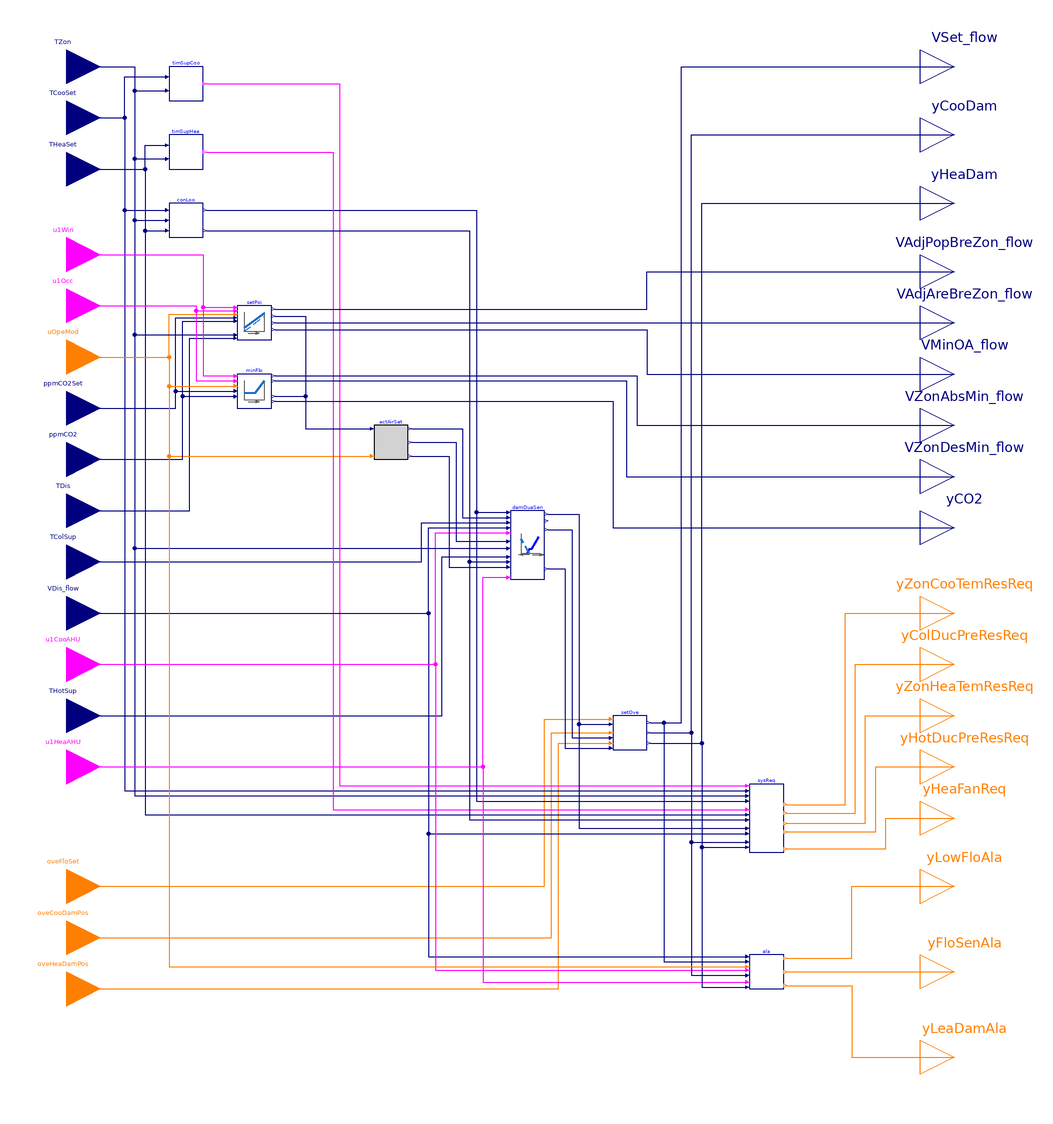

This picture is the connection diagram that the Modelica source below describes through its graphical annotations.

block Controller "Controller for dual-duct terminal unit using mixing control with discharge flow sensor"

  parameter BuildingsLite.Controls.OBC.ASHRAE.G36.Types.VentilationStandard venStd
    "Ventilation standard, ASHRAE 62.1 or Title 24";
  parameter Boolean have_winSen=true
    "True: the zone has window sensor"
    annotation (__cdl(ValueInReference=false));
  parameter Boolean have_occSen=true
    "True: the zone has occupancy sensor"
    annotation (__cdl(ValueInReference=false));
  parameter Boolean have_CO2Sen=true
    "True: the zone has CO2 sensor"
    annotation (__cdl(ValueInReference=false));
  parameter Boolean permit_occStandby=true
    "True: occupied-standby mode is permitted"
    annotation (__cdl(ValueInReference=false),
                Dialog(enable=venStd == BuildingsLite.Controls.OBC.ASHRAE.G36.Types.VentilationStandard.ASHRAE62_1
                              and have_occSen));
  parameter Real VOccMin_flow(unit="m3/s")
    "Zone minimum outdoor airflow for occupants"
    annotation (Dialog(enable=venStd == BuildingsLite.Controls.OBC.ASHRAE.G36.Types.VentilationStandard.California_Title_24));
  parameter Real VAreMin_flow(unit="m3/s")
    "Zone minimum outdoor airflow for building area"
    annotation (Dialog(enable=venStd == BuildingsLite.Controls.OBC.ASHRAE.G36.Types.VentilationStandard.California_Title_24));
  // ---------------- Design parameters ----------------
  parameter Real VAreBreZon_flow(unit="m3/s")
    "Design area component of the breathing zone outdoor airflow"
    annotation(Dialog(group="Design conditions",
                      enable=venStd == BuildingsLite.Controls.OBC.ASHRAE.G36.Types.VentilationStandard.ASHRAE62_1));
  parameter Real VPopBreZon_flow(unit="m3/s")
    "Design population component of the breathing zone outdoor airflow"
    annotation(Dialog(group="Design conditions",
                      enable=venStd == BuildingsLite.Controls.OBC.ASHRAE.G36.Types.VentilationStandard.ASHRAE62_1));
  parameter Real VMin_flow(unit="m3/s")
    "Design zone minimum airflow setpoint"
    annotation (Dialog(group="Design conditions"));
  parameter Real VCooMax_flow(unit="m3/s")
    "Design zone cooling maximum airflow rate"
    annotation (Dialog(group="Design conditions"));
  parameter Real VHeaMax_flow(unit="m3/s")
    "Design zone heating maximum airflow rate"
    annotation (Dialog(group="Design conditions"));
  // ---------------- Control loop parameters ----------------
  parameter Real kCooCon=0.1
    "Gain of controller for cooling control loop"
    annotation (__cdl(ValueInReference=false), Dialog(tab="Control loops", group="Cooling"));
  parameter Real TiCooCon(unit="s")=900
    "Time constant of integrator block for cooling control loop"
    annotation (__cdl(ValueInReference=false), Dialog(tab="Control loops", group="Cooling"));
  parameter Real kHeaCon=0.1
    "Gain of controller for heating control loop"
    annotation (__cdl(ValueInReference=false), Dialog(tab="Control loops", group="Heating"));
  parameter Real TiHeaCon(unit="s")=900
    "Time constant of integrator block for heating control loop"
    annotation (__cdl(ValueInReference=false), Dialog(tab="Control loops", group="Heating"));
  // ---------------- Dampers control parameters ----------------
  parameter CDL.Types.SimpleController controllerTypeDam=
    BuildingsLite.Controls.OBC.CDL.Types.SimpleController.PI "Type of controller"
    annotation (__cdl(ValueInReference=false), Dialog(tab="Dampers"));
  parameter Real kDam=0.5
    "Gain of controller for damper control"
    annotation (__cdl(ValueInReference=false), Dialog(tab="Dampers"));
  parameter Real TiDam(unit="s")=300
    "Time constant of integrator block for damper control"
    annotation (__cdl(ValueInReference=false), Dialog(tab="Dampers",
      enable=(controllerTypeDam == BuildingsLite.Controls.OBC.CDL.Types.SimpleController.PI
           or controllerTypeDam == BuildingsLite.Controls.OBC.CDL.Types.SimpleController.PID)));
  parameter Real TdDam(unit="s")=0.1
    "Time constant of derivative block for damper control"
    annotation (__cdl(ValueInReference=false),
                Dialog(tab="Dampers",
      enable=(controllerTypeDam == BuildingsLite.Controls.OBC.CDL.Types.SimpleController.PD
           or controllerTypeDam == BuildingsLite.Controls.OBC.CDL.Types.SimpleController.PID)));
  parameter Real kHeaMaxDam(unit="1")=0.5
    "Gain of controller for heating maximum damper control"
    annotation (__cdl(ValueInReference=false), Dialog(tab="Dampers"));
  // ---------------- System request parameters ----------------
  parameter Real thrTemDif(unit="K")=3
    "Threshold difference between zone temperature and cooling setpoint for generating 3 cooling SAT reset requests"
    annotation (__cdl(ValueInReference=true), Dialog(tab="System requests"));
  parameter Real twoTemDif(unit="K")=2
    "Threshold difference between zone temperature and cooling setpoint for generating 2 cooling SAT reset requests"
    annotation (__cdl(ValueInReference=true), Dialog(tab="System requests"));
  parameter Real durTimTem(unit="s")=120
    "Duration time of zone temperature exceeds setpoint"
    annotation (__cdl(ValueInReference=true), Dialog(tab="System requests", group="Duration time"));
  parameter Real durTimFlo(unit="s")=60
    "Duration time of airflow rate less than setpoint"
    annotation (__cdl(ValueInReference=true), Dialog(tab="System requests", group="Duration time"));
  // ---------------- Parameters for alarms ----------------
  parameter Real staPreMul=1
    "Importance multiplier for the zone static pressure reset control loop"
    annotation (__cdl(ValueInReference=false), Dialog(tab="Alarms"));
  parameter Real lowFloTim(unit="s")=300
    "Threshold time to check low flow rate"
    annotation (__cdl(ValueInReference=true), Dialog(tab="Alarms"));
  parameter Real fanOffTim(unit="s")=600
    "Threshold time to check fan off"
    annotation (__cdl(ValueInReference=true), Dialog(tab="Alarms"));
  parameter Real leaFloTim(unit="s")=600
    "Threshold time to check damper leaking airflow"
    annotation (__cdl(ValueInReference=true), Dialog(tab="Alarms"));
  // ---------------- Parameters for time-based suppression ----------------
  parameter Real chaRat(final unit="s/K")=540
    "Gain factor to calculate suppression time based on the change of the setpoint, seconds per Kelvin"
    annotation (__cdl(ValueInReference=true), Dialog(tab="Time-based suppresion"));
  parameter Real maxSupTim(unit="s")=1800
    "Maximum suppression time"
    annotation (__cdl(ValueInReference=true), Dialog(tab="Time-based suppresion"));
  // ---------------- Advanced parameters ----------------
  parameter Real dTHys(unit="K")=0.25
    "Near zero temperature difference, below which the difference will be seen as zero"
    annotation (__cdl(ValueInReference=false), Dialog(tab="Advanced"));
  parameter Real looHys(unit="1")=0.01
    "Loop output hysteresis below which the output will be seen as zero"
    annotation (__cdl(ValueInReference=false), Dialog(tab="Advanced"));
  parameter Real floHys(unit="m3/s")=0.01*VMin_flow
    "Near zero flow rate, below which the flow rate or difference will be seen as zero"
    annotation (__cdl(ValueInReference=false), Dialog(tab="Advanced"));
  parameter Real damPosHys(unit="1")=0.005
    "Near zero damper position, below which the damper will be seen as closed"
    annotation (__cdl(ValueInReference=false), Dialog(tab="Advanced"));
  parameter Real staTim(
    final unit="s",
    final quantity="Time")=1800
    "Delay triggering alarms after enabling AHU supply fan"
    annotation (__cdl(ValueInReference=false), Dialog(tab="Advanced"));
  parameter Real iniDam(unit="1")=0.01
    "Initial damper position when the damper control is enabled"
    annotation (__cdl(ValueInReference=false), Dialog(tab="Advanced"));
  parameter Real timChe(unit="s")=30
    "Threshold time to check the zone temperature status"
    annotation (__cdl(ValueInReference=true), Dialog(tab="Advanced", group="Control loops"));
  parameter Real zonDisEff_cool(unit="1")=1.0
    "Zone cooling air distribution effectiveness"
    annotation (__cdl(ValueInReference=true),
                Dialog(tab="Advanced", group="Distribution effectiveness",
                       enable=venStd == BuildingsLite.Controls.OBC.ASHRAE.G36.Types.VentilationStandard.ASHRAE62_1));
  parameter Real zonDisEff_heat(unit="1")=0.8
    "Zone heating air distribution effectiveness"
    annotation (__cdl(ValueInReference=true),
                Dialog(tab="Advanced", group="Distribution effectiveness",
                       enable=venStd == BuildingsLite.Controls.OBC.ASHRAE.G36.Types.VentilationStandard.ASHRAE62_1));
  parameter Real samplePeriod(unit="s")=120
    "Sample period of component, set to the same value as the trim and respond that process static pressure reset"
    annotation (__cdl(ValueInReference=false), Dialog(tab="Advanced", group="Time-based suppresion"));

  BuildingsLite.Controls.OBC.CDL.Interfaces.RealInput TZon(
    final quantity="ThermodynamicTemperature",
    final unit="K",
    final displayUnit="degC")
    "Measured room temperature"
    annotation (Placement(transformation(extent={{-280,280},{-240,320}}),
        iconTransformation(extent={{-140,170},{-100,210}})));
  BuildingsLite.Controls.OBC.CDL.Interfaces.RealInput TCooSet(
    final quantity="ThermodynamicTemperature",
    final unit="K",
    final displayUnit="degC") "Setpoint temperature for room for cooling"
    annotation (Placement(transformation(extent={{-280,250},{-240,290}}),
        iconTransformation(extent={{-140,150},{-100,190}})));
  BuildingsLite.Controls.OBC.CDL.Interfaces.RealInput THeaSet(
    final quantity="ThermodynamicTemperature",
    final unit="K",
    final displayUnit="degC") "Setpoint temperature for room for heating"
    annotation (Placement(transformation(extent={{-280,220},{-240,260}}),
        iconTransformation(extent={{-140,130},{-100,170}})));
  BuildingsLite.Controls.OBC.CDL.Interfaces.BooleanInput u1Win if have_winSen
    "Window status, normally closed (true), when windows open, it becomes false"
    annotation (Placement(transformation(extent={{-280,170},{-240,210}}),
        iconTransformation(extent={{-140,80},{-100,120}})));
  BuildingsLite.Controls.OBC.CDL.Interfaces.BooleanInput u1Occ if have_occSen
    "True: the zone is populated"
    annotation (Placement(transformation(extent={{-280,140},{-240,180}}),
        iconTransformation(extent={{-140,60},{-100,100}})));
  BuildingsLite.Controls.OBC.CDL.Interfaces.IntegerInput uOpeMod
    "Zone operation mode"
    annotation (Placement(transformation(extent={{-280,110},{-240,150}}),
        iconTransformation(extent={{-140,40},{-100,80}})));
  BuildingsLite.Controls.OBC.CDL.Interfaces.RealInput ppmCO2Set if have_CO2Sen
    "CO2 concentration setpoint"
    annotation (Placement(transformation(extent={{-280,80},{-240,120}}),
        iconTransformation(extent={{-140,20},{-100,60}})));
  BuildingsLite.Controls.OBC.CDL.Interfaces.RealInput ppmCO2 if have_CO2Sen
    "Detected CO2 concentration"
    annotation (Placement(transformation(extent={{-280,50},{-240,90}}),
        iconTransformation(extent={{-140,0},{-100,40}})));
  BuildingsLite.Controls.OBC.CDL.Interfaces.RealInput TDis(
    final quantity="ThermodynamicTemperature",
    final unit="K",
    final displayUnit="degC") "Measured discharge air temperature"
    annotation (Placement(transformation(extent={{-280,20},{-240,60}}),
        iconTransformation(extent={{-140,-20},{-100,20}})));
  BuildingsLite.Controls.OBC.CDL.Interfaces.RealInput TColSup(
    final quantity="ThermodynamicTemperature",
    final unit="K",
    final displayUnit="degC")
    "Cold duct supply air temperature from central air handler"
    annotation (Placement(transformation(extent={{-280,-10},{-240,30}}),
        iconTransformation(extent={{-140,-40},{-100,0}})));
  BuildingsLite.Controls.OBC.CDL.Interfaces.RealInput VDis_flow(
    final min=0,
    final unit="m3/s",
    final quantity="VolumeFlowRate")
    "Measured discharge airflow rate airflow rate"
    annotation (Placement(transformation(extent={{-280,-40},{-240,0}}),
        iconTransformation(extent={{-140,-60},{-100,-20}})));
  BuildingsLite.Controls.OBC.CDL.Interfaces.BooleanInput u1CooAHU
    "Cooling air handler status"
    annotation (Placement(transformation(extent={{-280,-70},{-240,-30}}),
        iconTransformation(extent={{-140,-80},{-100,-40}})));
  BuildingsLite.Controls.OBC.CDL.Interfaces.RealInput THotSup(
    final quantity="ThermodynamicTemperature",
    final unit="K",
    final displayUnit="degC")
    "Hot duct supply air temperature from central air handler"
    annotation (Placement(transformation(extent={{-280,-100},{-240,-60}}),
        iconTransformation(extent={{-140,-100},{-100,-60}})));
  BuildingsLite.Controls.OBC.CDL.Interfaces.BooleanInput u1HeaAHU
    "Heating air handler status"
    annotation (Placement(transformation(extent={{-280,-130},{-240,-90}}),
        iconTransformation(extent={{-140,-120},{-100,-80}})));
  BuildingsLite.Controls.OBC.CDL.Interfaces.IntegerInput oveFloSet
    "Index of overriding flow setpoint, 1: set to zero; 2: set to cooling maximum; 3: set to minimum flow; 4: set to heating maximum"
    annotation (Placement(transformation(extent={{-280,-200},{-240,-160}}),
        iconTransformation(extent={{-140,-170},{-100,-130}})));
  BuildingsLite.Controls.OBC.CDL.Interfaces.IntegerInput oveCooDamPos
    "Index of overriding cooling damper position, 1: set to close; 2: set to open"
    annotation (Placement(transformation(extent={{-280,-230},{-240,-190}}),
        iconTransformation(extent={{-140,-190},{-100,-150}})));
  BuildingsLite.Controls.OBC.CDL.Interfaces.IntegerInput oveHeaDamPos
    "Index of overriding heating damper position, 1: set to close; 2: set to open"
    annotation (Placement(transformation(extent={{-280,-260},{-240,-220}}),
        iconTransformation(extent={{-140,-210},{-100,-170}})));
  BuildingsLite.Controls.OBC.CDL.Interfaces.RealOutput VSet_flow(
    final min=0,
    final unit="m3/s",
    final quantity="VolumeFlowRate")
    "Airflow setpoint after considering override"
    annotation (Placement(transformation(extent={{240,280},{280,320}}),
        iconTransformation(extent={{100,170},{140,210}})));
  BuildingsLite.Controls.OBC.CDL.Interfaces.RealOutput yCooDam(
    final min=0,
    final max=1,
    final unit="1")
    "Cooling damper commanded position, or commanded flow rate ratio"
    annotation (Placement(transformation(extent={{240,240},{280,280}}),
        iconTransformation(extent={{100,150},{140,190}})));
  BuildingsLite.Controls.OBC.CDL.Interfaces.RealOutput yHeaDam(
    final min=0,
    final max=1,
    final unit="1")
    "Heating damper commanded position, or commanded flow rate ratio"
    annotation (Placement(transformation(extent={{240,200},{280,240}}),
        iconTransformation(extent={{100,130},{140,170}})));
  BuildingsLite.Controls.OBC.CDL.Interfaces.RealOutput VAdjPopBreZon_flow(
    final quantity="VolumeFlowRate",
    final unit="m3/s") if venStd == BuildingsLite.Controls.OBC.ASHRAE.G36.Types.VentilationStandard.ASHRAE62_1
    "Adjusted population component breathing zone flow rate"
    annotation (Placement(transformation(extent={{240,160},{280,200}}),
        iconTransformation(extent={{100,100},{140,140}})));
  BuildingsLite.Controls.OBC.CDL.Interfaces.RealOutput VAdjAreBreZon_flow(
    final quantity="VolumeFlowRate",
    final unit="m3/s") if venStd == BuildingsLite.Controls.OBC.ASHRAE.G36.Types.VentilationStandard.ASHRAE62_1
    "Adjusted area component breathing zone flow rate"
    annotation (Placement(transformation(extent={{240,130},{280,170}}),
        iconTransformation(extent={{100,80},{140,120}})));
  BuildingsLite.Controls.OBC.CDL.Interfaces.RealOutput VMinOA_flow(
    final quantity="VolumeFlowRate",
    final unit="m3/s") if venStd == BuildingsLite.Controls.OBC.ASHRAE.G36.Types.VentilationStandard.ASHRAE62_1
    "Minimum outdoor airflow setpoint"
    annotation (Placement(transformation(extent={{240,100},{280,140}}),
        iconTransformation(extent={{100,60},{140,100}})));
  BuildingsLite.Controls.OBC.CDL.Interfaces.RealOutput VZonAbsMin_flow(
    final quantity="VolumeFlowRate",
    final unit="m3/s") if venStd == BuildingsLite.Controls.OBC.ASHRAE.G36.Types.VentilationStandard.California_Title_24
    "Zone absolute minimum outdoor airflow setpoint"
    annotation (Placement(transformation(extent={{240,70},{280,110}}),
        iconTransformation(extent={{100,40},{140,80}})));
  BuildingsLite.Controls.OBC.CDL.Interfaces.RealOutput VZonDesMin_flow(
    final quantity="VolumeFlowRate",
    final unit="m3/s") if venStd == BuildingsLite.Controls.OBC.ASHRAE.G36.Types.VentilationStandard.California_Title_24
    "Zone design minimum outdoor airflow setpoint"
    annotation (Placement(transformation(extent={{240,40},{280,80}}),
        iconTransformation(extent={{100,20},{140,60}})));
  BuildingsLite.Controls.OBC.CDL.Interfaces.RealOutput yCO2(
    final unit="1") if venStd == BuildingsLite.Controls.OBC.ASHRAE.G36.Types.VentilationStandard.California_Title_24
    "CO2 control loop signal"
    annotation (Placement(transformation(extent={{240,10},{280,50}}),
        iconTransformation(extent={{100,0},{140,40}})));
  BuildingsLite.Controls.OBC.CDL.Interfaces.IntegerOutput yZonCooTemResReq
    "Zone cooling supply air temperature reset request"
    annotation (Placement(transformation(extent={{240,-40},{280,0}}),
        iconTransformation(extent={{100,-30},{140,10}})));
  BuildingsLite.Controls.OBC.CDL.Interfaces.IntegerOutput yColDucPreResReq
    "Cold duct pressure reset requests"
    annotation (Placement(transformation(extent={{240,-70},{280,-30}}),
        iconTransformation(extent={{100,-50},{140,-10}})));
  BuildingsLite.Controls.OBC.CDL.Interfaces.IntegerOutput yZonHeaTemResReq
    "Zone heating supply air temperature reset request"
    annotation (Placement(transformation(extent={{240,-100},{280,-60}}),
        iconTransformation(extent={{100,-80},{140,-40}})));
  BuildingsLite.Controls.OBC.CDL.Interfaces.IntegerOutput yHotDucPreResReq
    "Hot duct pressure reset requests"
    annotation (Placement(transformation(extent={{240,-130},{280,-90}}),
        iconTransformation(extent={{100,-100},{140,-60}})));
  BuildingsLite.Controls.OBC.CDL.Interfaces.IntegerOutput yHeaFanReq
    "Heating fan request"
    annotation (Placement(transformation(extent={{240,-160},{280,-120}}),
        iconTransformation(extent={{100,-130},{140,-90}})));
  BuildingsLite.Controls.OBC.CDL.Interfaces.IntegerOutput yLowFloAla
    "Low airflow alarms"
    annotation (Placement(transformation(extent={{240,-200},{280,-160}}),
        iconTransformation(extent={{100,-160},{140,-120}})));
  BuildingsLite.Controls.OBC.CDL.Interfaces.IntegerOutput yFloSenAla
    "Airflow sensor calibration alarm"
    annotation (Placement(transformation(extent={{240,-250},{280,-210}}),
        iconTransformation(extent={{100,-190},{140,-150}})));
  BuildingsLite.Controls.OBC.CDL.Interfaces.IntegerOutput yLeaDamAla
    "Leaking damper alarm"
    annotation (Placement(transformation(extent={{240,-300},{280,-260}}),
        iconTransformation(extent={{100,-210},{140,-170}})));

  BuildingsLite.Controls.OBC.ASHRAE.G36.TerminalUnits.DualDuctMixConDischargeSensor.Subsequences.ActiveAirFlow
    actAirSet(
    final VCooMax_flow=VCooMax_flow,
    final VHeaMax_flow=VHeaMax_flow) "Active airflow setpoint"
    annotation (Placement(transformation(extent={{-80,70},{-60,90}})));
  BuildingsLite.Controls.OBC.ASHRAE.G36.TerminalUnits.DualDuctMixConDischargeSensor.Subsequences.SystemRequests
    sysReq(
    final thrTemDif=thrTemDif,
    final twoTemDif=twoTemDif,
    final durTimTem=durTimTem,
    final durTimFlo=durTimFlo,
    final dTHys=dTHys,
    final floHys=floHys,
    final looHys=looHys,
    final damPosHys=damPosHys) "Specify system requests "
    annotation (Placement(transformation(extent={{140,-160},{160,-120}})));
  BuildingsLite.Controls.OBC.ASHRAE.G36.ThermalZones.ControlLoops conLoo(
    final kCooCon=kCooCon,
    final TiCooCon=TiCooCon,
    final kHeaCon=kHeaCon,
    final TiHeaCon=TiHeaCon,
    final timChe=timChe,
    final dTHys=dTHys,
    final looHys=looHys) "Heating and cooling control loop"
    annotation (Placement(transformation(extent={{-200,200},{-180,220}})));
  BuildingsLite.Controls.OBC.ASHRAE.G36.TerminalUnits.DualDuctMixConDischargeSensor.Subsequences.Alarms ala(
    final staPreMul=staPreMul,
    final VCooMax_flow=VCooMax_flow,
    final lowFloTim=lowFloTim,
    final fanOffTim=fanOffTim,
    final leaFloTim=leaFloTim,
    final floHys=floHys,
    final damPosHys=damPosHys) "Generate alarms"
    annotation (Placement(transformation(extent={{140,-240},{160,-220}})));
  BuildingsLite.Controls.OBC.ASHRAE.G36.TerminalUnits.DualDuctMixConDischargeSensor.Subsequences.Overrides
    setOve(
    final VMin_flow=VMin_flow,
    final VCooMax_flow=VCooMax_flow,
    final VHeaMax_flow=VHeaMax_flow) "Override setpoints"
    annotation (Placement(transformation(extent={{60,-100},{80,-80}})));
  BuildingsLite.Controls.OBC.ASHRAE.G36.Generic.TimeSuppression timSupCoo(
    final samplePeriod=samplePeriod,
    final chaRat=chaRat,
    final maxTim=maxSupTim,
    final dTHys=dTHys)
    "Specify suppresion time due to the zone cooling setpoint change and check if it has passed the suppresion period"
    annotation (Placement(transformation(extent={{-200,280},{-180,300}})));
  BuildingsLite.Controls.OBC.ASHRAE.G36.VentilationZones.ASHRAE62_1.Setpoints setPoi(
    final have_winSen=have_winSen,
    final have_occSen=have_occSen,
    final have_CO2Sen=have_CO2Sen,
    final have_typTerUni=true,
    final have_parFanPowUni=false,
    final have_SZVAV=false,
    final permit_occStandby=permit_occStandby,
    final VAreBreZon_flow=VAreBreZon_flow,
    final VPopBreZon_flow=VPopBreZon_flow,
    final VMin_flow=VMin_flow,
    final VCooMax_flow=VCooMax_flow,
    final zonDisEff_cool=zonDisEff_cool,
    final zonDisEff_heat=zonDisEff_heat,
    final dTHys=dTHys) if venStd == BuildingsLite.Controls.OBC.ASHRAE.G36.Types.VentilationStandard.ASHRAE62_1
    "Output the minimum outdoor airflow rate setpoint, when using ASHRAE 62.1"
    annotation (Placement(transformation(extent={{-160,140},{-140,160}})));
  BuildingsLite.Controls.OBC.ASHRAE.G36.TerminalUnits.DualDuctMixConDischargeSensor.Subsequences.Dampers damDuaSen(
    final VCooMax_flow=VCooMax_flow,
    final VHeaMax_flow=VHeaMax_flow,
    final controllerTypeDam=controllerTypeDam,
    final kDam=kDam,
    final TiDam=TiDam,
    final TdDam=TdDam,
    final kHeaMaxDam=kHeaMaxDam,
    final dTHys=dTHys,
    final looHys=looHys,
    final iniDam=iniDam)
    "Dampers control when the unit has single dual airflow sensor"
    annotation (Placement(transformation(extent={{0,0},{20,40}})));
  BuildingsLite.Controls.OBC.ASHRAE.G36.Generic.TimeSuppression timSupHea(
    final samplePeriod=samplePeriod,
    final chaRat=chaRat,
    final maxTim=maxSupTim,
    final dTHys=dTHys)
    "Specify suppresion time due to the zone heating setpoint change and check if it has passed the suppresion period"
    annotation (Placement(transformation(extent={{-200,240},{-180,260}})));
  BuildingsLite.Controls.OBC.ASHRAE.G36.VentilationZones.Title24.Setpoints minFlo(
    final have_winSen=have_winSen,
    final have_occSen=have_occSen,
    final have_CO2Sen=have_CO2Sen,
    final have_typTerUni=true,
    final VOccMin_flow=VOccMin_flow,
    final VAreMin_flow=VAreMin_flow,
    final VMin_flow=VMin_flow,
    final VCooMax_flow=VCooMax_flow)
    if venStd == BuildingsLite.Controls.OBC.ASHRAE.G36.Types.VentilationStandard.California_Title_24
    "Output the minimum outdoor airflow rate setpoint, when using Title 24"
    annotation (Placement(transformation(extent={{-160,100},{-140,120}})));
equation
  connect(TZon, timSupCoo.TZon) annotation (Line(points={{-260,300},{-220,300},{
          -220,286},{-202,286}}, color={0,0,127}));
  connect(TZon, timSupHea.TZon) annotation (Line(points={{-260,300},{-220,300},{
          -220,246},{-202,246}}, color={0,0,127}));
  connect(TCooSet, timSupCoo.TSet) annotation (Line(points={{-260,270},{-226,270},
          {-226,294},{-202,294}}, color={0,0,127}));
  connect(THeaSet, timSupHea.TSet) annotation (Line(points={{-260,240},{-214,240},
          {-214,254},{-202,254}}, color={0,0,127}));
  connect(TCooSet, conLoo.TCooSet) annotation (Line(points={{-260,270},{-226,270},
          {-226,216},{-202,216}}, color={0,0,127}));
  connect(TZon, conLoo.TZon) annotation (Line(points={{-260,300},{-220,300},{-220,
          210},{-202,210}}, color={0,0,127}));
  connect(THeaSet, conLoo.THeaSet) annotation (Line(points={{-260,240},{-214,240},
          {-214,204},{-202,204}}, color={0,0,127}));
  connect(u1Win, setPoi.u1Win) annotation (Line(points={{-260,190},{-180,190},{
          -180,159},{-162,159}}, color={255,0,255}));
  connect(u1Occ, setPoi.u1Occ) annotation (Line(points={{-260,160},{-184,160},{
          -184,157},{-162,157}}, color={255,0,255}));
  connect(uOpeMod, setPoi.uOpeMod) annotation (Line(points={{-260,130},{-200,130},
          {-200,155},{-162,155}}, color={255,127,0}));
  connect(ppmCO2, setPoi.ppmCO2) annotation (Line(points={{-260,70},{-192,70},{-192,
          151},{-162,151}},       color={0,0,127}));
  connect(TZon, setPoi.TZon) annotation (Line(points={{-260,300},{-220,300},{-220,
          143},{-162,143}}, color={0,0,127}));
  connect(TDis, setPoi.TDis) annotation (Line(points={{-260,40},{-188,40},{-188,
          141},{-162,141}}, color={0,0,127}));
  connect(uOpeMod, actAirSet.uOpeMod) annotation (Line(points={{-260,130},{-200,
          130},{-200,72},{-82,72}}, color={255,127,0}));
  connect(setPoi.VOccZonMin_flow, actAirSet.VOccMin_flow) annotation (Line(
        points={{-138,154},{-120,154},{-120,88},{-82,88}}, color={0,0,127}));
  connect(conLoo.yCoo, damDuaSen.uCoo) annotation (Line(points={{-178,216},{-20,
          216},{-20,39},{-2,39}}, color={0,0,127}));
  connect(actAirSet.VActCooMax_flow, damDuaSen.VActCooMax_flow) annotation (
      Line(points={{-58,88},{-28,88},{-28,36},{-2,36}}, color={0,0,127}));
  connect(TColSup, damDuaSen.TColSup) annotation (Line(points={{-260,10},{-52,10},
          {-52,33},{-2,33}}, color={0,0,127}));
  connect(VDis_flow, damDuaSen.VDis_flow) annotation (Line(points={{-260,-20},{-48,
          -20},{-48,30},{-2,30}},color={0,0,127}));
  connect(u1CooAHU, damDuaSen.u1CooAHU) annotation (Line(points={{-260,-50},{-44,
          -50},{-44,27},{-2,27}}, color={255,0,255}));
  connect(actAirSet.VActMin_flow, damDuaSen.VActMin_flow) annotation (Line(
        points={{-58,80},{-32,80},{-32,22},{-2,22}}, color={0,0,127}));
  connect(TZon, damDuaSen.TZon) annotation (Line(points={{-260,300},{-220,300},{
          -220,18},{-2,18}}, color={0,0,127}));
  connect(THotSup, damDuaSen.THotSup) annotation (Line(points={{-260,-80},{-40,-80},
          {-40,13},{-2,13}}, color={0,0,127}));
  connect(actAirSet.VActHeaMax_flow, damDuaSen.VActHeaMax_flow) annotation (
      Line(points={{-58,72},{-36,72},{-36,7},{-2,7}}, color={0,0,127}));
  connect(conLoo.yHea, damDuaSen.uHea) annotation (Line(points={{-178,204},{-24,
          204},{-24,10},{-2,10}}, color={0,0,127}));
  connect(u1HeaAHU, damDuaSen.u1HeaAHU) annotation (Line(points={{-260,-110},{-16,
          -110},{-16,1},{-2,1}}, color={255,0,255}));
  connect(oveFloSet, setOve.oveFloSet) annotation (Line(points={{-260,-180},{20,
          -180},{20,-82},{58,-82}}, color={255,127,0}));
  connect(oveCooDamPos, setOve.oveCooDamPos) annotation (Line(points={{-260,-210},
          {24,-210},{24,-90},{58,-90}}, color={255,127,0}));
  connect(damDuaSen.yCooDam, setOve.uCooDam) annotation (Line(points={{22,29},{36,
          29},{36,-93},{58,-93}}, color={0,0,127}));
  connect(oveHeaDamPos, setOve.oveHeaDamPos) annotation (Line(points={{-260,-240},
          {28,-240},{28,-96},{58,-96}}, color={255,127,0}));
  connect(damDuaSen.yHeaDam, setOve.uHeaDam) annotation (Line(points={{22,6},{32,
          6},{32,-99},{58,-99}}, color={0,0,127}));
  connect(timSupCoo.yAftSup, sysReq.uAftSupCoo) annotation (Line(points={{-178,
          290},{-100,290},{-100,-121},{138,-121}}, color={255,0,255}));
  connect(TCooSet, sysReq.TCooSet) annotation (Line(points={{-260,270},{-226,
          270},{-226,-124},{138,-124}}, color={0,0,127}));
  connect(TZon, sysReq.TZon) annotation (Line(points={{-260,300},{-220,300},{
          -220,-127},{138,-127}}, color={0,0,127}));
  connect(conLoo.yCoo, sysReq.uCoo) annotation (Line(points={{-178,216},{-20,
          216},{-20,-130},{138,-130}}, color={0,0,127}));
  connect(timSupHea.yAftSup, sysReq.uAftSupHea) annotation (Line(points={{-178,
          250},{-104,250},{-104,-135},{138,-135}}, color={255,0,255}));
  connect(THeaSet, sysReq.THeaSet) annotation (Line(points={{-260,240},{-214,
          240},{-214,-138},{138,-138}}, color={0,0,127}));
  connect(conLoo.yHea, sysReq.uHea) annotation (Line(points={{-178,204},{-24,
          204},{-24,-141},{138,-141}}, color={0,0,127}));
  connect(damDuaSen.VDis_flow_Set, sysReq.VDis_flow_Set) annotation (Line(
        points={{22,38},{40,38},{40,-146},{138,-146}},color={0,0,127}));
  connect(VDis_flow, sysReq.VDis_flow) annotation (Line(points={{-260,-20},{-48,
          -20},{-48,-149},{138,-149}},color={0,0,127}));
  connect(VDis_flow, ala.VDis_flow) annotation (Line(points={{-260,-20},{-48,-20},
          {-48,-221},{138,-221}}, color={0,0,127}));
  connect(setOve.VSet_flow, ala.VActSet_flow) annotation (Line(points={{82,-84},
          {90,-84},{90,-224},{138,-224}}, color={0,0,127}));
  connect(u1CooAHU, ala.u1CooFan) annotation (Line(points={{-260,-50},{-44,-50},
          {-44,-229},{138,-229}}, color={255,0,255}));
  connect(u1HeaAHU, ala.u1HeaFan) annotation (Line(points={{-260,-110},{-16,-110},
          {-16,-236},{138,-236}}, color={255,0,255}));
  connect(setOve.VSet_flow, VSet_flow) annotation (Line(points={{82,-84},{100,-84},
          {100,300},{260,300}}, color={0,0,127}));
  connect(setOve.yCooDam, yCooDam) annotation (Line(points={{82,-90},{106,-90},{
          106,260},{260,260}},       color={0,0,127}));
  connect(setOve.yHeaDam, yHeaDam) annotation (Line(points={{82,-96},{112,-96},{
          112,220},{260,220}},       color={0,0,127}));
  connect(sysReq.yZonCooTemResReq, yZonCooTemResReq) annotation (Line(points={{162,
          -132},{196,-132},{196,-20},{260,-20}}, color={255,127,0}));
  connect(sysReq.yColDucPreResReq, yColDucPreResReq) annotation (Line(points={{162,
          -137},{202,-137},{202,-50},{260,-50}}, color={255,127,0}));
  connect(sysReq.yZonHeaTemResReq, yZonHeaTemResReq) annotation (Line(points={{162,
          -143},{208,-143},{208,-80},{260,-80}}, color={255,127,0}));
  connect(sysReq.yHotDucPreResReq, yHotDucPreResReq) annotation (Line(points={{162,
          -148},{214,-148},{214,-110},{260,-110}}, color={255,127,0}));
  connect(sysReq.yHeaFanReq, yHeaFanReq) annotation (Line(points={{162,-158},{
          220,-158},{220,-140},{260,-140}},
                                        color={255,127,0}));
  connect(ala.yFloSenAla, yFloSenAla)
    annotation (Line(points={{162,-230},{260,-230}}, color={255,127,0}));
  connect(ala.yLeaDamAla, yLeaDamAla) annotation (Line(points={{162,-238},{200,-238},
          {200,-280},{260,-280}}, color={255,127,0}));
  connect(ala.yLowFloAla, yLowFloAla) annotation (Line(points={{162,-222},{200,-222},
          {200,-180},{260,-180}}, color={255,127,0}));
  connect(damDuaSen.VDis_flow_Set, setOve.VActSet_flow) annotation (Line(points=
         {{22,38},{40,38},{40,-85},{58,-85}}, color={0,0,127}));
  connect(ppmCO2Set, setPoi.ppmCO2Set) annotation (Line(points={{-260,100},{-196,
          100},{-196,153},{-162,153}}, color={0,0,127}));
  connect(u1Win, minFlo.u1Win) annotation (Line(points={{-260,190},{-180,190},{
          -180,119},{-162,119}}, color={255,0,255}));
  connect(u1Occ, minFlo.u1Occ) annotation (Line(points={{-260,160},{-184,160},{
          -184,116},{-162,116}}, color={255,0,255}));
  connect(uOpeMod, minFlo.uOpeMod) annotation (Line(points={{-260,130},{-200,130},
          {-200,113},{-162,113}}, color={255,127,0}));
  connect(ppmCO2Set, minFlo.ppmCO2Set) annotation (Line(points={{-260,100},{-196,
          100},{-196,110},{-162,110}}, color={0,0,127}));
  connect(ppmCO2, minFlo.ppmCO2) annotation (Line(points={{-260,70},{-192,70},{-192,
          107},{-162,107}}, color={0,0,127}));
  connect(minFlo.VOccZonMin_flow, actAirSet.VOccMin_flow) annotation (Line(
        points={{-138,107},{-120,107},{-120,88},{-82,88}}, color={0,0,127}));
  connect(setPoi.VAdjPopBreZon_flow, VAdjPopBreZon_flow) annotation (Line(
        points={{-138,158},{80,158},{80,180},{260,180}}, color={0,0,127}));
  connect(setPoi.VMinOA_flow, VMinOA_flow) annotation (Line(points={{-138,146},
          {80,146},{80,120},{260,120}}, color={0,0,127}));
  connect(setPoi.VAdjAreBreZon_flow, VAdjAreBreZon_flow)
    annotation (Line(points={{-138,150},{260,150}}, color={0,0,127}));
  connect(minFlo.VZonAbsMin_flow, VZonAbsMin_flow) annotation (Line(points={{
          -138,119},{74,119},{74,90},{260,90}}, color={0,0,127}));
  connect(minFlo.VZonDesMin_flow, VZonDesMin_flow) annotation (Line(points={{
          -138,116},{68,116},{68,60},{260,60}}, color={0,0,127}));
  connect(minFlo.yCO2, yCO2) annotation (Line(points={{-138,104},{60,104},{60,
          30},{260,30}}, color={0,0,127}));
  connect(setOve.yCooDam, sysReq.uCooDam) annotation (Line(points={{82,-90},{
          106,-90},{106,-154},{138,-154}}, color={0,0,127}));
  connect(setOve.yCooDam, ala.uCooDam) annotation (Line(points={{82,-90},{106,
          -90},{106,-232},{138,-232}}, color={0,0,127}));
  connect(setOve.yHeaDam, sysReq.uHeaDam) annotation (Line(points={{82,-96},{
          112,-96},{112,-157},{138,-157}}, color={0,0,127}));
  connect(setOve.yHeaDam, ala.uHeaDam) annotation (Line(points={{82,-96},{112,
          -96},{112,-239},{138,-239}}, color={0,0,127}));
  connect(uOpeMod, ala.uOpeMod) annotation (Line(points={{-260,130},{-200,130},
          {-200,-227},{138,-227}}, color={255,127,0}));
annotation (defaultComponentName="duaDucCon",
  Icon(coordinateSystem(preserveAspectRatio=false, extent={{-100,-200},{100,200}}), graphics={
        Rectangle(
        extent={{-100,-200},{100,200}},
        lineColor={0,0,127},
        fillColor={255,255,255},
        fillPattern=FillPattern.Solid),
        Text(
          extent={{-100,240},{100,200}},
          textColor={0,0,255},
          textString="%name"),
        Text(
          extent={{-96,-34},{-56,-48}},
          textColor={0,0,127},
          textString="VDis_flow"),
        Text(
          extent={{-100,8},{-74,-6}},
          textColor={0,0,127},
          textString="TDis"),
        Text(
          visible=have_CO2Sen,
          extent={{-96,48},{-50,34}},
          textColor={0,0,127},
          textString="ppmCO2Set"),
        Text(
          extent={{-100,200},{-72,186}},
          textColor={0,0,127},
          textString="TZon"),
        Text(
          extent={{-98,178},{-40,164}},
          textColor={0,0,127},
          textString="TZonCooSet"),
        Text(
          extent={{-98,158},{-40,144}},
          textColor={0,0,127},
          textString="TZonHeaSet"),
        Text(
          visible=have_winSen,
          extent={{-98,108},{-72,94}},
          textColor={255,0,255},
          textString="u1Win"),
        Text(
          visible=have_occSen,
          extent={{-98,88},{-72,74}},
          textColor={255,0,255},
          textString="u1Occ"),
        Text(
          extent={{-96,-52},{-56,-68}},
          textColor={255,0,255},
          textString="u1CooAHU"),
        Text(
          extent={{-96,68},{-50,52}},
          textColor={255,127,0},
          textString="uOpeMod"),
        Text(
          extent={{-96,-140},{-50,-156}},
          textColor={255,127,0},
          textString="oveFloSet"),
        Text(
          extent={{54,198},{98,182}},
          textColor={0,0,127},
          textString="VSet_flow"),
        Text(
          extent={{42,178},{98,164}},
          textColor={0,0,127},
          textString="yCooDam"),
        Text(
          extent={{4,2},{98,-20}},
          textColor={255,127,0},
          textString="yZonCooTemResReq"),
        Text(
          extent={{-98,-160},{-20,-178}},
          textColor={255,127,0},
          textString="oveCooDamPos"),
        Text(
          extent={{44,-128},{96,-148}},
          textColor={255,127,0},
          textString="yLowFloAla"),
        Text(
          extent={{36,-160},{100,-176}},
          textColor={255,127,0},
          textString="yFloSenAla"),
        Text(
          extent={{34,-180},{96,-196}},
          textColor={255,127,0},
          textString="yLeaDamAla"),
        Text(
          extent={{-96,-74},{-62,-90}},
          textColor={0,0,127},
          textString="THotSup"),
        Text(
          extent={{-96,-94},{-56,-110}},
          textColor={255,0,255},
          textString="u1HeaAHU"),
        Text(
          extent={{-98,-180},{-20,-198}},
          textColor={255,127,0},
          textString="oveHeaDamPos"),
        Text(
          extent={{42,158},{98,144}},
          textColor={0,0,127},
          textString="yHeaDam"),
        Text(
          extent={{16,-18},{98,-38}},
          textColor={255,127,0},
          textString="yColDucPreResReq"),
        Text(
          extent={{16,-68},{98,-88}},
          textColor={255,127,0},
          textString="yHotDucPreResReq"),
        Text(
          extent={{4,-46},{98,-68}},
          textColor={255,127,0},
          textString="yZonHeaTemResReq"),
        Text(
          extent={{40,-100},{98,-118}},
          textColor={255,127,0},
          textString="yHeaFanReq"),
        Text(
          extent={{-96,-14},{-56,-28}},
          textColor={0,0,127},
          textString="TColSup"),
        Text(
          visible=have_CO2Sen,
          extent={{-100,28},{-54,14}},
          textColor={0,0,127},
          textString="ppmCO2"),
        Text(
          extent={{12,132},{96,114}},
          textColor={0,0,127},
          textString="VAdjPopBreZon_flow",
          visible=venStd == BuildingsLite.Controls.OBC.ASHRAE.G36.Types.VentilationStandard.ASHRAE62_1),
        Text(
          extent={{12,112},{96,94}},
          textColor={0,0,127},
          textString="VAdjAreBreZon_flow",
          visible=venStd == BuildingsLite.Controls.OBC.ASHRAE.G36.Types.VentilationStandard.ASHRAE62_1),
        Text(
          extent={{36,92},{96,72}},
          textColor={0,0,127},
          textString="VMinOA_flow",
          visible=venStd == BuildingsLite.Controls.OBC.ASHRAE.G36.Types.VentilationStandard.ASHRAE62_1),
        Text(
          extent={{18,72},{96,52}},
          textColor={0,0,127},
          textString="VZonAbsMin_flow",
          visible=venStd == BuildingsLite.Controls.OBC.ASHRAE.G36.Types.VentilationStandard.California_Title_24),
        Text(
          extent={{18,50},{96,32}},
          textColor={0,0,127},
          textString="VZonDesMin_flow",
          visible=venStd == BuildingsLite.Controls.OBC.ASHRAE.G36.Types.VentilationStandard.California_Title_24),
        Text(
          extent={{66,28},{96,12}},
          textColor={0,0,127},
          textString="yCO2",
          visible=venStd == BuildingsLite.Controls.OBC.ASHRAE.G36.Types.VentilationStandard.California_Title_24)}),
  Diagram(coordinateSystem(preserveAspectRatio=false, extent={{-240,-320},{240,320}})),
  Documentation(info="<html>
<p>
Controller for dual-duct terminal unit using mixing control with discharge flow sensor
according to Section 5.13 of ASHRAE
Guideline 36, May 2020. It outputs discharge airflow setpoint <code>VSet_flow</code>,
cold and hot duct dampers position setpoint (<code>yCooDam</code>, <code>yHeaDam</code>),
cooling supply temperature setpoint reset request <code>yZonCooTemResReq</code>,
heating supply temperature setpoint reset request <code>yZonHeaTemResReq</code>,
cold-duct static pressure setpoint reset request <code>yColDucPreResReq</code>,
hot-duct static pressure setpoint reset request <code>yHotDucPreResReq</code>,
heating fan request <code>yHeaFanReq</code>.
It also outputs the alarms about the low airflow <code>yLowFloAla</code>,
leaking dampers, and airflow sensor(s) calibration alarm.
</p>
<p>The sequence consists of six subsequences.</p>
<h4>a. Heating and cooling control loop</h4>
<p>
The subsequence is implementd according to Section 5.3.4. The measured zone
temperature <code>TZon</code>, zone setpoints temperatures <code>THeaSet</code> and
<code>TCooSet</code> are inputs to the instance of class 
<a href=\"modelica://BuildingsLite.Controls.OBC.ASHRAE.G36.ThermalZones.ZoneStates\">
BuildingsLite.Controls.OBC.ASHRAE.G36.ThermalZones.ZoneStates</a> to generate the
heating and cooling control loop signal. 
</p>
<h4>b. Active airflow setpoint calculation</h4>
<p>
This sequence sets the active maximum airflow according to
Section 5.13.4. Depending on operation modes <code>uOpeMod</code>, it sets the
airflow rate limits for cooling and heating supply. 
See <a href=\"modelica://BuildingsLite.Controls.OBC.ASHRAE.G36.TerminalUnits.DualDuctMixConDischargeSensor.Subsequences.ActiveAirFlow\">
BuildingsLite.Controls.OBC.ASHRAE.G36.TerminalUnits.DualDuctMixConDischargeSensor.Subsequences.ActiveAirFlow</a>.
</p>
<h4>c. Dampers control</h4>
<p>
This sequence sets the dampers position setpoints.
The implementation is according to Section 5.13.5. The sequence outputs 
discharge airflow rate setpoint <code>VSet_flow</code>, cold and hot ducts damper
position setpoints (<code>yCooDam</code>, <code>yHeaDam</code>). See
<a href=\"modelica://BuildingsLite.Controls.OBC.ASHRAE.G36.TerminalUnits.DualDuctMixConDischargeSensor.Subsequences.Dampers\">
BuildingsLite.Controls.OBC.ASHRAE.G36.TerminalUnits.DualDuctMixConDischargeSensor.Subsequences.Dampers</a>.
</p>
<h4>d. System reset requests generation</h4>
<p>
According to Section 5.13.8, this sequence outputs the system reset requests, i.e.
cooling and heating supply air temperature reset requests (<code>yZonCooTemResReq</code> and
<code>yZonHeaTemResReq</code>),
cold and hot duct static pressure reset requests (<code>yColDucPreResReq</code> and
<code>yHotDucPreResReq</code>), and the heating fan requests
<code>yHeaFanReq</code>. 
See <a href=\"modelica://BuildingsLite.Controls.OBC.ASHRAE.G36.TerminalUnits.DualDuctMixConDischargeSensor.Subsequences.SystemRequests\">
BuildingsLite.Controls.OBC.ASHRAE.G36.TerminalUnits.DualDuctMixConDischargeSensor.Subsequences.SystemRequests</a>.
</p>
<h4>e. Alarms</h4>
<p>
According to Section 5.13.6, this sequence outputs the alarms of low discharge flow,
leaking dampers and airflow sensor calibration alarm.
See <a href=\"modelica://BuildingsLite.Controls.OBC.ASHRAE.G36.TerminalUnits.DualDuctMixConDischargeSensor.Subsequences.Alarms\">
BuildingsLite.Controls.OBC.ASHRAE.G36.TerminalUnits.DualDuctMixConDischargeSensor.Subsequences.Alarms</a>.
</p>
<h4>f. Testing and commissioning overrides</h4>
<p>
According to Section 5.13.7, this sequence allows the override the aiflow and dampers position setpoints.
See <a href=\"modelica://BuildingsLite.Controls.OBC.ASHRAE.G36.TerminalUnits.DualDuctMixConDischargeSensor.Subsequences.Overrides\">
BuildingsLite.Controls.OBC.ASHRAE.G36.TerminalUnits.DualDuctMixConDischargeSensor.Subsequences.Overrides</a>.
</p>
<p>
Note that in this implementation, the system request sequence for generating hot-duct
pressure reset request needs to know the airflow setpoint. However, the damper
control sequence, which is specified in the Section 5.13.5, does not specify the
flow setpoint when the zone is in heating state. It directly maps the heating loop output
to the heating damper position. To avoid the confusion caused by the wordings in the Section
5.13.5.1.c, the damper control was implemented according
to the Figure 5.13.5.
</p>
</html>", revisions="<html>
<ul>
<li>
January 12, 2023, by Jianjun Hu:<br/>
Removed the parameter <code>have_preIndDam</code> to exclude the option of using pressure independant damper.<br/>
This is for <a href=\"https://github.com/lbl-srg/modelica-buildings/issues/3139\">issue 3139</a>.
</li>
<li>
August 1, 2020, by Jianjun Hu:<br/>
First implementation.
</li>
</ul>
</html>"));
end Controller;